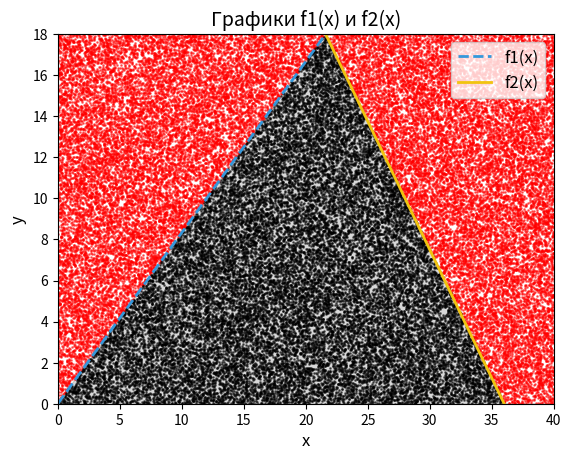

This chart was generated by the following Python code:
import numpy as np
import matplotlib.pyplot as plt
from scipy.integrate import quad
from scipy.optimize import fsolve

def calculate_functions(n):
    def f1(x):
        return (10 * x) / n

    def f2(x):
        return 10 * (x - 20) / (n - 20) + 20

    def dif(x):
        return f1(x) - f2(x)

    def dif1(x):
        return f1(x)

    def dif2(x):
        return f2(x)

    return f1, f2, dif, dif1, dif2

def calculate_intersection(f1, dif):
    init = 0
    inter_x = fsolve(dif, init)[0]
    inter_y = f1(inter_x)
    return inter_x, inter_y

def calculate_rectangle_area(inter_y, inter_a, inter_b):
    return inter_y * 1/3 * abs(inter_a - inter_b)

def generate_random_points(a, b, N):
    x_random = np.random.uniform(a, b, N)
    y_random = np.random.uniform(0, 30, N)
    return x_random, y_random

def calculate_estimated_area(M, N, rectangle_area):
    return (M / N) * rectangle_area

def calculate_true_area(f1, f2, a, b):
    return quad(lambda x: f2(x) - f1(x), a, b)[0]

def calculate_errors(estimated_area, true_area):
    absolute_error = abs(estimated_area - true_area)
    relative_error = (absolute_error / true_area) * 100
    return absolute_error, relative_error

def plot_graph(f1, f2, x_values, y_f1, y_f2, inter_y):
    plt.plot(x_values, y_f1, label='f1(x)', color='#3498db', linewidth=2, linestyle='--')
    plt.plot(x_values, y_f2, label='f2(x)', color='#f1c40f', linewidth=2, linestyle='-')
    plt.fill_between(x_values, np.minimum(y_f1, y_f2), color='gray', alpha=0.3)
    plt.xlim(0, 40)
    plt.ylim(0, inter_y)
    plt.legend(loc='upper right', fontsize=12)
    plt.title("Графики f1(x) и f2(x)", fontsize=14)
    plt.xlabel('x', fontsize=12)
    plt.ylabel('y', fontsize=12)

def main():
    n = 12
    f1, f2, dif, dif1, dif2 = calculate_functions(n)
    inter_x, inter_y = calculate_intersection(f1, dif)
    inter_a = fsolve(dif1, 0)[0]
    inter_b = fsolve(dif2, 0)[0]
    rectangle_area = calculate_rectangle_area(inter_y, inter_a, inter_b)
    x_values = np.linspace(0, 40, 500)
    y_f1 = f1(x_values)
    y_f2 = f2(x_values)
    x_random, y_random = generate_random_points(0, 40, 100000)
    M = 0
    for i in range(100000):
        if f1(x_random[i]) > y_random[i] < f2(x_random[i]):
            M += 1
    estimated_area = calculate_estimated_area(M, 100000, rectangle_area)
    true_area = calculate_true_area(f1, f2, 0, 40)
    absolute_error, relative_error = calculate_errors(estimated_area, true_area)
    print(f"Приближённая площадь фигуры: {estimated_area:.4f}")
    print(f"Точная площадь фигуры: {true_area:.4f}")
    print(f"Абсолютная погрешность: {absolute_error:.4f}")
    print(f"Относительная погрешность: {relative_error:.2f}%")
    plot_graph(f1, f2, x_values, y_f1, y_f2, inter_y)
    inside_triangle = (y_random > np.minimum(f1(x_random), f2(x_random))) & (y_random < np.maximum(f1(x_random), f2(x_random)))
    plt.scatter(x_random[inside_triangle], y_random[inside_triangle], color='red', s=1, alpha=0.5)
    plt.scatter(x_random[~inside_triangle], y_random[~inside_triangle], color='black', s=1, alpha=0.5)
    plt.show()

if __name__ == "__main__":
    main()